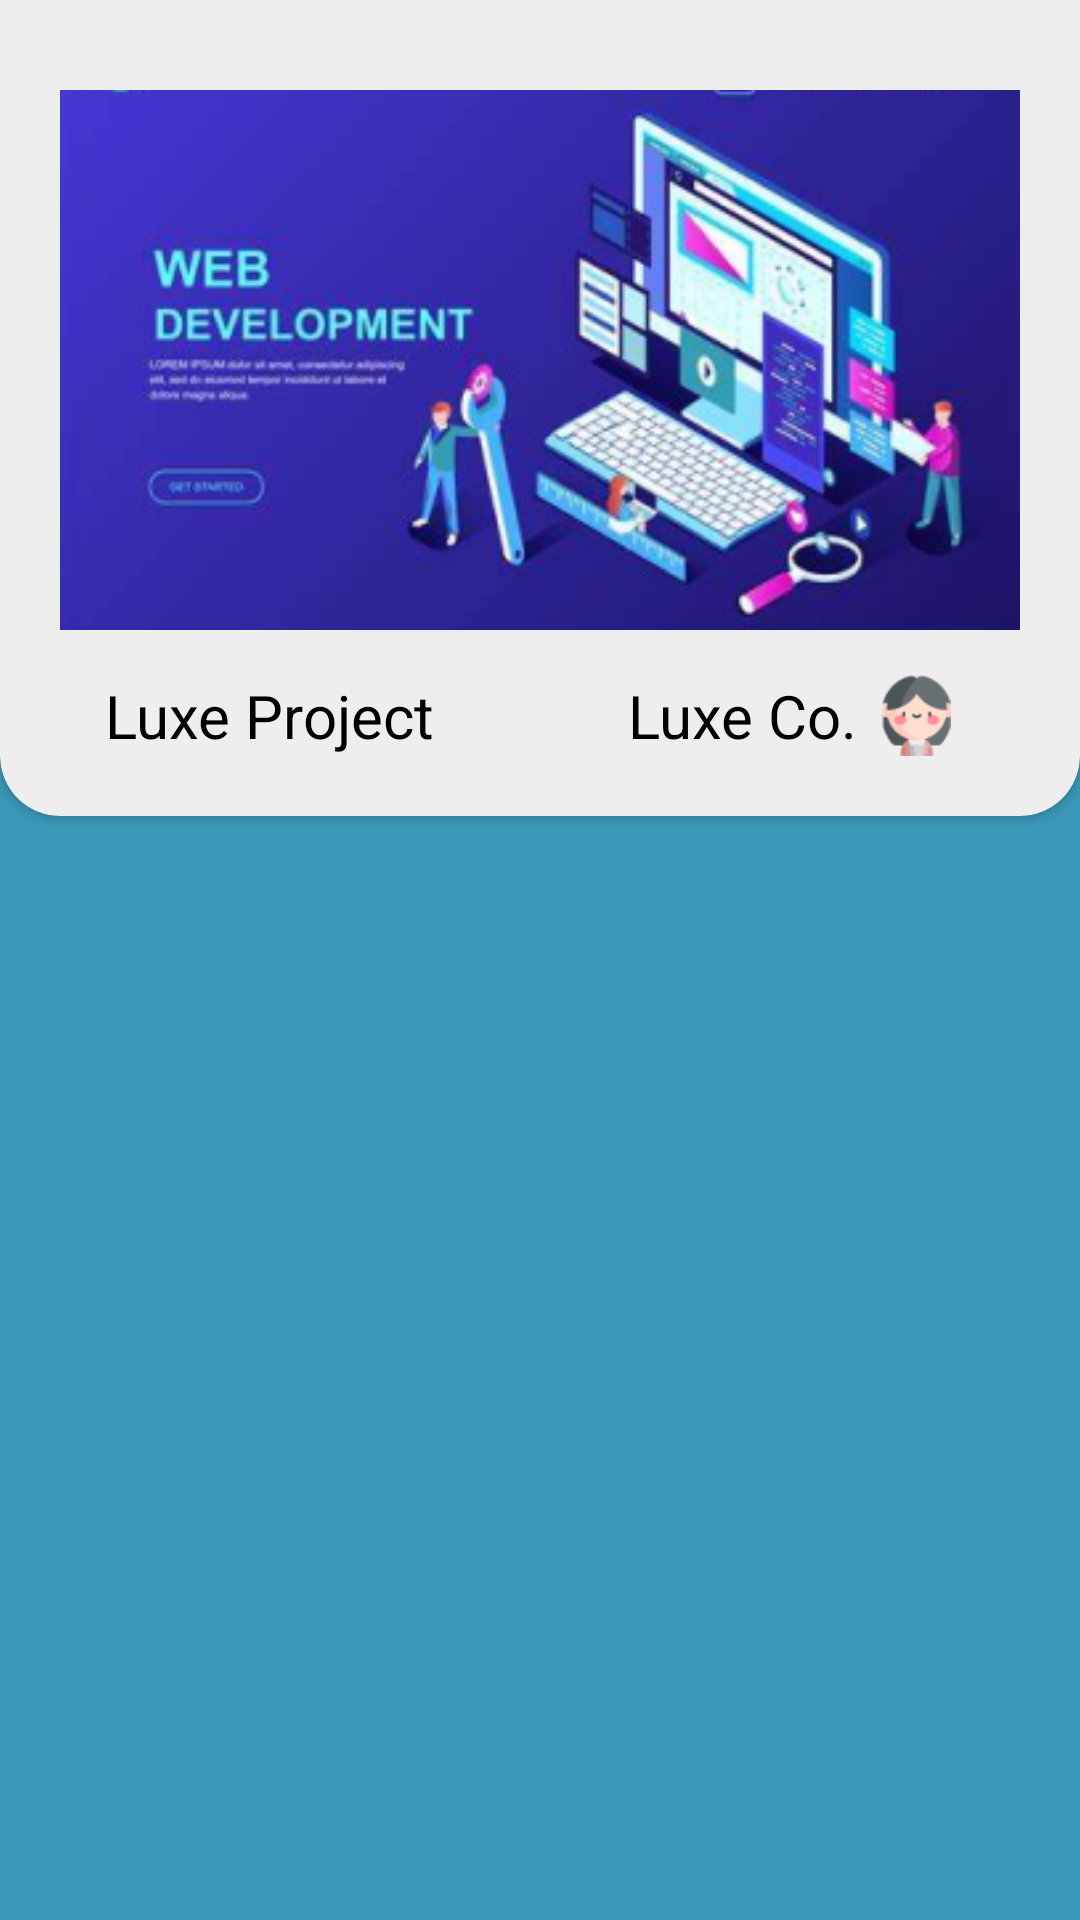

Write the Android layout XML for this screen, with the resource values it uses.
<!-- AndroidManifest.xml: application theme Theme.RaionInternship.clean -->
<!-- res/layout/screen_project_detail.xml -->
<?xml version="1.0" encoding="utf-8"?>
<LinearLayout xmlns:android="http://schemas.android.com/apk/res/android"
    xmlns:app="http://schemas.android.com/apk/res-auto"
    xmlns:tools="http://schemas.android.com/tools"
    android:layout_width="match_parent"
    android:layout_height="match_parent"
    android:background="@color/blue_400"
    android:gravity="center_horizontal"
    android:orientation="vertical"
    tools:context=".screen.projectdetail.ProjectDetailScreen">

    <androidx.cardview.widget.CardView
        android:layout_width="match_parent"
        android:layout_height="wrap_content"
        android:backgroundTint="@color/grey_200"
        android:translationY="-50dp"
        app:cardCornerRadius="20dp"
        app:cardPreventCornerOverlap="true">

        <LinearLayout
            android:layout_width="match_parent"
            android:layout_height="match_parent"
            android:layout_marginTop="60dp"
            android:gravity="center_horizontal"
            android:orientation="vertical"
            android:padding="20dp">

            <ImageView
                android:id="@+id/ivProjectBanner"
                android:layout_width="match_parent"
                android:layout_height="180dp"
                android:scaleType="centerCrop"
                android:src="@drawable/project_banner1" />

            <LinearLayout
                android:layout_width="match_parent"
                android:layout_height="wrap_content"
                android:layout_marginTop="15dp"
                android:orientation="horizontal"
                android:paddingHorizontal="15dp">

                <TextView
                    android:id="@+id/tvProjectName"
                    style="@style/Heading2_black"
                    android:layout_width="0dp"
                    android:layout_height="wrap_content"
                    android:layout_weight="1"
                    android:text="Luxe Project" />

                <LinearLayout
                    android:layout_width="wrap_content"
                    android:layout_height="wrap_content"
                    android:orientation="horizontal">

                    <TextView
                        android:id="@+id/tvProjectClient"
                        style="@style/Heading2_black"
                        android:layout_width="wrap_content"
                        android:layout_height="wrap_content"
                        android:layout_gravity="end"
                        android:text="Luxe Co." />

                    <ImageView
                        android:layout_width="wrap_content"
                        android:layout_height="match_parent"
                        android:layout_gravity="end"
                        android:src="@drawable/woman_2" />

                </LinearLayout>


            </LinearLayout>

        </LinearLayout>

    </androidx.cardview.widget.CardView>

    <androidx.recyclerview.widget.RecyclerView
        android:layout_marginTop="0dp"
        android:paddingTop="0dp"
        android:paddingHorizontal="15dp"
        android:id="@+id/rvProjectDetail"
        android:layout_width="match_parent"
        android:layout_height="450dp"
        android:translationY="-50dp"/>

    <Button
        android:id="@+id/btnTertarik"
        android:backgroundTint="@color/grey_200"
        android:textColor="@color/black"
        android:layout_width="wrap_content"
        android:layout_height="50dp"
        android:translationY="-50dp"
        android:layout_marginTop="5dp"
        android:text="Tertarik!"
        android:textAllCaps="false"
        style="@style/body_black"
        android:textStyle="bold"
        />
</LinearLayout>
<!-- resources referenced by this layout -->
<resources>
  <color name="black">#FF000000</color>
  <color name="blue_400">#3A98B9</color>
  <color name="grey_200">#EEEEEE</color>
  <!-- drawable project_banner1: png bitmap (drawable, 105803 bytes) -->
  <!-- drawable woman_2: png bitmap (drawable, 2385 bytes) -->
  <style name="Heading2_black" parent="TextAppearance.AppCompat">
          <item name="fontFamily">@font/montserrat_700</item>
          <item name="android:textColor">@color/black</item>
          <item name="android:textSize">20sp</item>
      </style>
  
      // Style for text: Heading 3
  <style name="body_black" parent="TextAppearance.AppCompat">
          <item name="fontFamily">@font/montserrat_400</item>
          <item name="android:textColor">@color/black</item>
          <item name="android:textSize">16sp</item>
      </style>
  <style name="Theme.RaionInternship.clean" parent="Theme.MaterialComponents.DayNight.NoActionBar">
          
          <item name="colorPrimary">@color/blue_400</item>
          <item name="colorPrimaryVariant">@color/blue_400</item>
          <item name="colorOnPrimary">@color/white</item>
          
          <item name="colorSecondary">@color/beige_400</item>
          <item name="colorSecondaryVariant">@color/beige_600</item>
          <item name="colorOnSecondary">@color/white</item>
          
          <item name="android:statusBarColor">?attr/colorPrimaryVariant</item>
          
          <item name="android:background">@android:color/transparent</item>
      </style>
  
      // Style for text: Title
  <color name="white">#FFFFFFFF</color>
  <color name="beige_400">#fff1dc</color>
  <color name="beige_600">#e8d5c4</color>
</resources>
